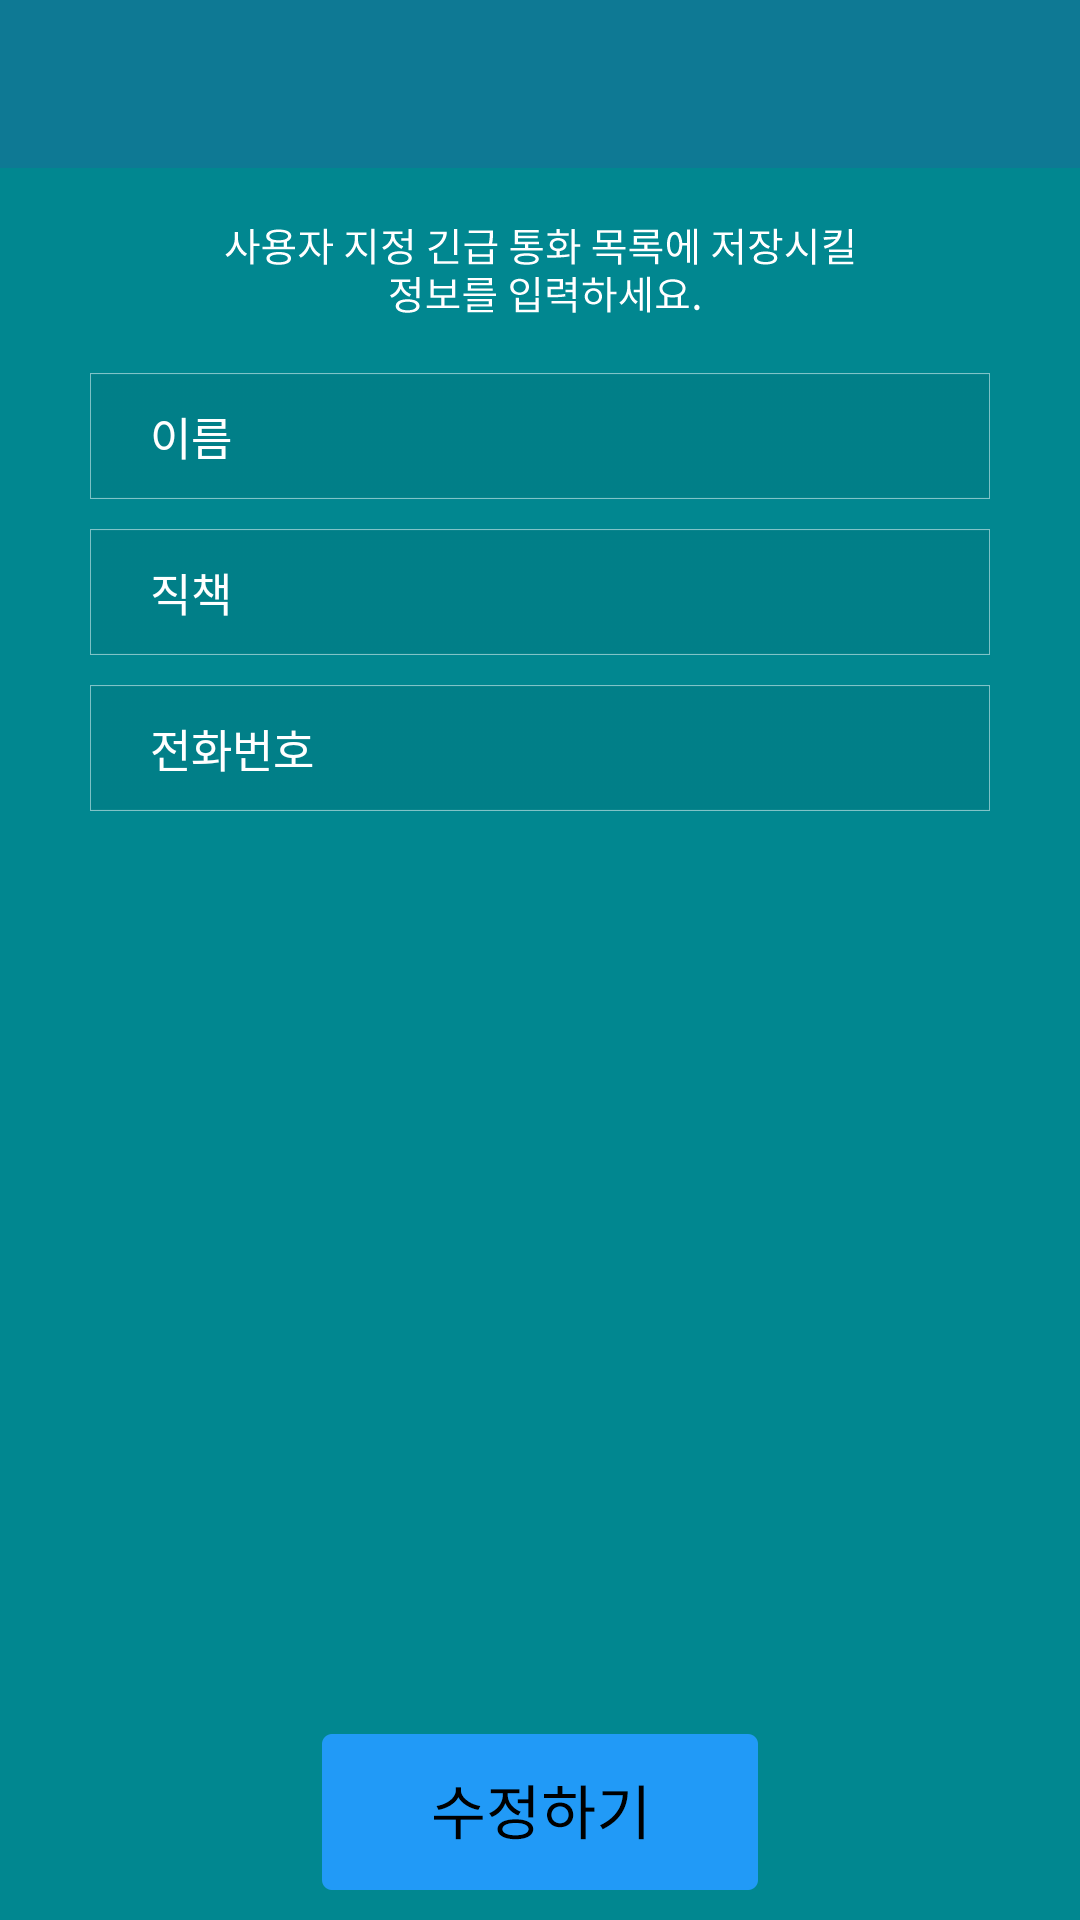

The Android layout XML behind this screen, and the referenced resources:
<!-- AndroidManifest.xml: application theme AppTheme -->
<!-- res/layout/activity_update_contact.xml -->
<?xml version="1.0" encoding="utf-8"?>
<RelativeLayout xmlns:android="http://schemas.android.com/apk/res/android"
    xmlns:tools="http://schemas.android.com/tools"
    android:layout_width="match_parent"
    android:layout_height="match_parent"
    tools:context="grocket.com.smart119citizen.UpdateContactActivity">

    <android.support.v7.widget.Toolbar
        android:id="@+id/toolbar"
        android:layout_width="match_parent"
        android:layout_height="wrap_content"
        android:layout_alignParentTop="true"
        android:background="?attr/colorPrimary"
        android:minHeight="?attr/actionBarSize">
    </android.support.v7.widget.Toolbar>

    <LinearLayout
        android:layout_width="match_parent"
        android:layout_height="wrap_content"
        android:layout_below="@id/toolbar"
        android:layout_marginLeft="30dp"
        android:layout_marginRight="30dp"
        android:gravity="center_horizontal"
        android:orientation="vertical">

        <ImageView
            android:layout_width="wrap_content"
            android:layout_height="wrap_content"
            android:layout_gravity="center_horizontal"
            android:layout_marginBottom="20dp"
            android:layout_marginTop="20dp"
            android:background="@drawable/txt_add_contact" />

        <EditText
            android:id="@+id/edtName"
            android:layout_width="match_parent"
            android:layout_height="wrap_content"
            android:background="@drawable/inputbox_common"
            android:gravity="left"
            android:hint="@string/contactlist_edt_name_hint"
            android:inputType="textPersonName"
            android:maxLength="255"
            android:maxLines="1"
            android:nextFocusDown="@+id/edtClass"
            android:paddingBottom="10dp"
            android:paddingLeft="20dp"
            android:paddingRight="20dp"
            android:paddingTop="10dp"
            android:selectAllOnFocus="false"
            android:singleLine="true"
            android:textColor="@color/white"
            android:textColorHint="@color/hint_text_color"
            android:textSize="15sp" />

        <EditText
            android:id="@+id/edtClass"
            android:layout_width="match_parent"
            android:layout_height="wrap_content"
            android:layout_marginTop="10dp"
            android:background="@drawable/inputbox_common"
            android:gravity="left"
            android:hint="@string/contactlist_edt_class_hint"
            android:inputType="text"
            android:maxLength="255"
            android:maxLines="1"
            android:nextFocusDown="@+id/edtTelephone"
            android:paddingBottom="10dp"
            android:paddingLeft="20dp"
            android:paddingRight="20dp"
            android:paddingTop="10dp"
            android:selectAllOnFocus="false"
            android:singleLine="true"
            android:textColor="@color/white"
            android:textColorHint="@color/hint_text_color"
            android:textSize="15sp" />


        <EditText
            android:id="@+id/edtTelephone"
            android:layout_width="match_parent"
            android:layout_height="wrap_content"
            android:layout_marginTop="10dp"
            android:background="@drawable/inputbox_common"
            android:gravity="left"
            android:hint="@string/contactlist_edt_telephone_hint"
            android:inputType="phone"
            android:maxLength="255"
            android:maxLines="1"
            android:paddingBottom="10dp"
            android:paddingLeft="20dp"
            android:paddingRight="20dp"
            android:paddingTop="10dp"
            android:selectAllOnFocus="false"
            android:singleLine="true"
            android:textColor="@color/white"
            android:textColorHint="@color/hint_text_color"
            android:textSize="15sp" />

    </LinearLayout>


    <ImageButton
        android:id="@+id/btnModifyTelephone"
        android:layout_width="wrap_content"
        android:layout_height="wrap_content"
        android:layout_alignParentBottom="true"
        android:layout_centerHorizontal="true"
        android:layout_marginBottom="10dp"
        android:layout_marginTop="10dp"
        android:background="@drawable/btn_contact_modifytel" />

</RelativeLayout>
<!-- resources referenced by this layout -->
<resources>
  <color name="hint_text_color">@color/white</color>
  <color name="white">#FFFFFFFF</color>
  <!-- drawable btn_contact_modifytel (drawable) -->
  <?xml version="1.0" encoding="utf-8"?>
  <selector xmlns:android="http://schemas.android.com/apk/res/android" >
      <item android:state_pressed="true" android:drawable="@drawable/bt_edit_touch" />
      <item android:drawable="@drawable/bt_edit" />
  </selector>
  <!-- drawable inputbox_common: png bitmap (drawable-xxhdpi, 1571 bytes) -->
  <!-- drawable txt_add_contact: png bitmap (drawable-xxhdpi, 8049 bytes) -->
  <string name="contactlist_edt_class_hint">직책</string>
  <string name="contactlist_edt_name_hint">이름</string>
  <string name="contactlist_edt_telephone_hint">전화번호</string>
  <style name="AppTheme" parent="Theme.AppCompat.NoActionBar">
          <item name="colorPrimary">@color/colorPrimary</item>
          <item name="colorPrimaryDark">@color/colorPrimaryDark</item>
          <item name="colorAccent">@color/colorAccent</item>
  
          
          <item name="android:textColorPrimary">@color/white</item>
  
          
          <item name="android:windowBackground">@color/default_background</item>
  
          
          <item name="android:textColor">@color/default_text_color</item>
  
          
          <item name="colorControlNormal">@color/white</item>
      </style>
  <!-- drawable bt_edit_touch: png bitmap (drawable-xxhdpi, 5105 bytes) -->
  <!-- drawable bt_edit: png bitmap (drawable-xxhdpi, 4949 bytes) -->
  <color name="colorPrimary">#0e7994</color>
  <color name="colorPrimaryDark">#0e7994</color>
  <color name="colorAccent">#F6F6F6</color>
  <color name="default_background">#018790</color>
  <color name="default_text_color">@color/white</color>
</resources>
